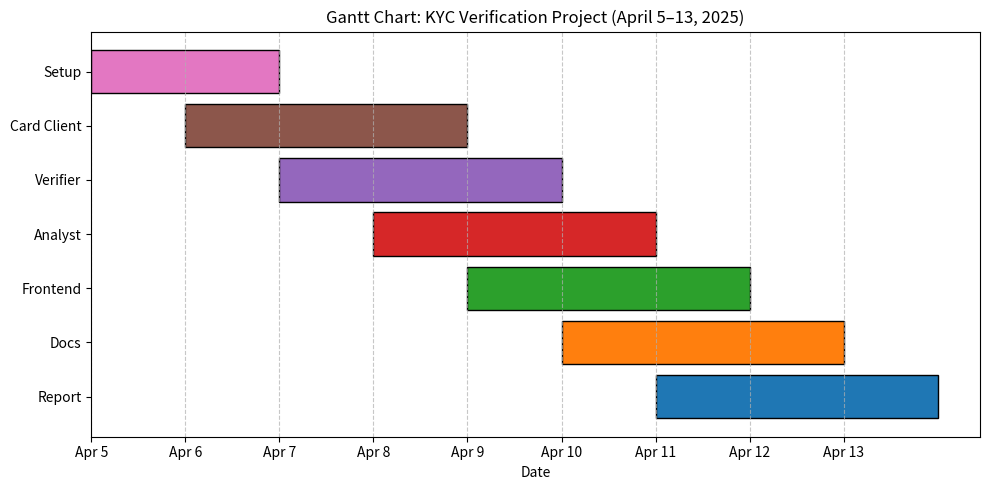

Write Python code to recreate this figure. (Note: this script raises an exception after producing the figure.)
import matplotlib.pyplot as plt
from datetime import datetime, timedelta

# Define tasks and their start/end dates (April 5–13, 2025)
tasks = [
    {"task": "Setup", "start": "2025-04-05", "end": "2025-04-06"},
    {"task": "Card Client", "start": "2025-04-06", "end": "2025-04-08"},
    {"task": "Verifier", "start": "2025-04-07", "end": "2025-04-09"},
    {"task": "Analyst", "start": "2025-04-08", "end": "2025-04-10"},
    {"task": "Frontend", "start": "2025-04-09", "end": "2025-04-11"},
    {"task": "Docs", "start": "2025-04-10", "end": "2025-04-12"},
    {"task": "Report", "start": "2025-04-11", "end": "2025-04-13"},
]

# Convert dates to datetime
for task in tasks:
    task["start"] = datetime.strptime(task["start"], "%Y-%m-%d")
    task["end"] = datetime.strptime(task["end"], "%Y-%m-%d")
    task["duration"] = (task["end"] - task["start"]).days + 1

# Create figure
fig, ax = plt.subplots(figsize=(10, 5))
colors = ["#1f77b4", "#ff7f0e", "#2ca02c", "#d62728", "#9467bd", "#8c564b", "#e377c2"]

# Plot tasks
for i, task in enumerate(reversed(tasks)):
    start_day = (task["start"] - datetime(2025, 4, 5)).days
    ax.barh(task["task"], task["duration"], left=start_day, color=colors[i % len(colors)], edgecolor="black")

# Customize
ax.set_xlabel("Date")
ax.set_title("Gantt Chart: KYC Verification Project (April 5–13, 2025)")
ax.set_xticks(range(9))
ax.set_xticklabels([f"Apr {d}" for d in range(5, 14)])
ax.grid(True, axis="x", linestyle="--", alpha=0.7)
plt.tight_layout()

# Save
plt.savefig("docs/report/gantt.png", dpi=300, bbox_inches="tight")
plt.close()
